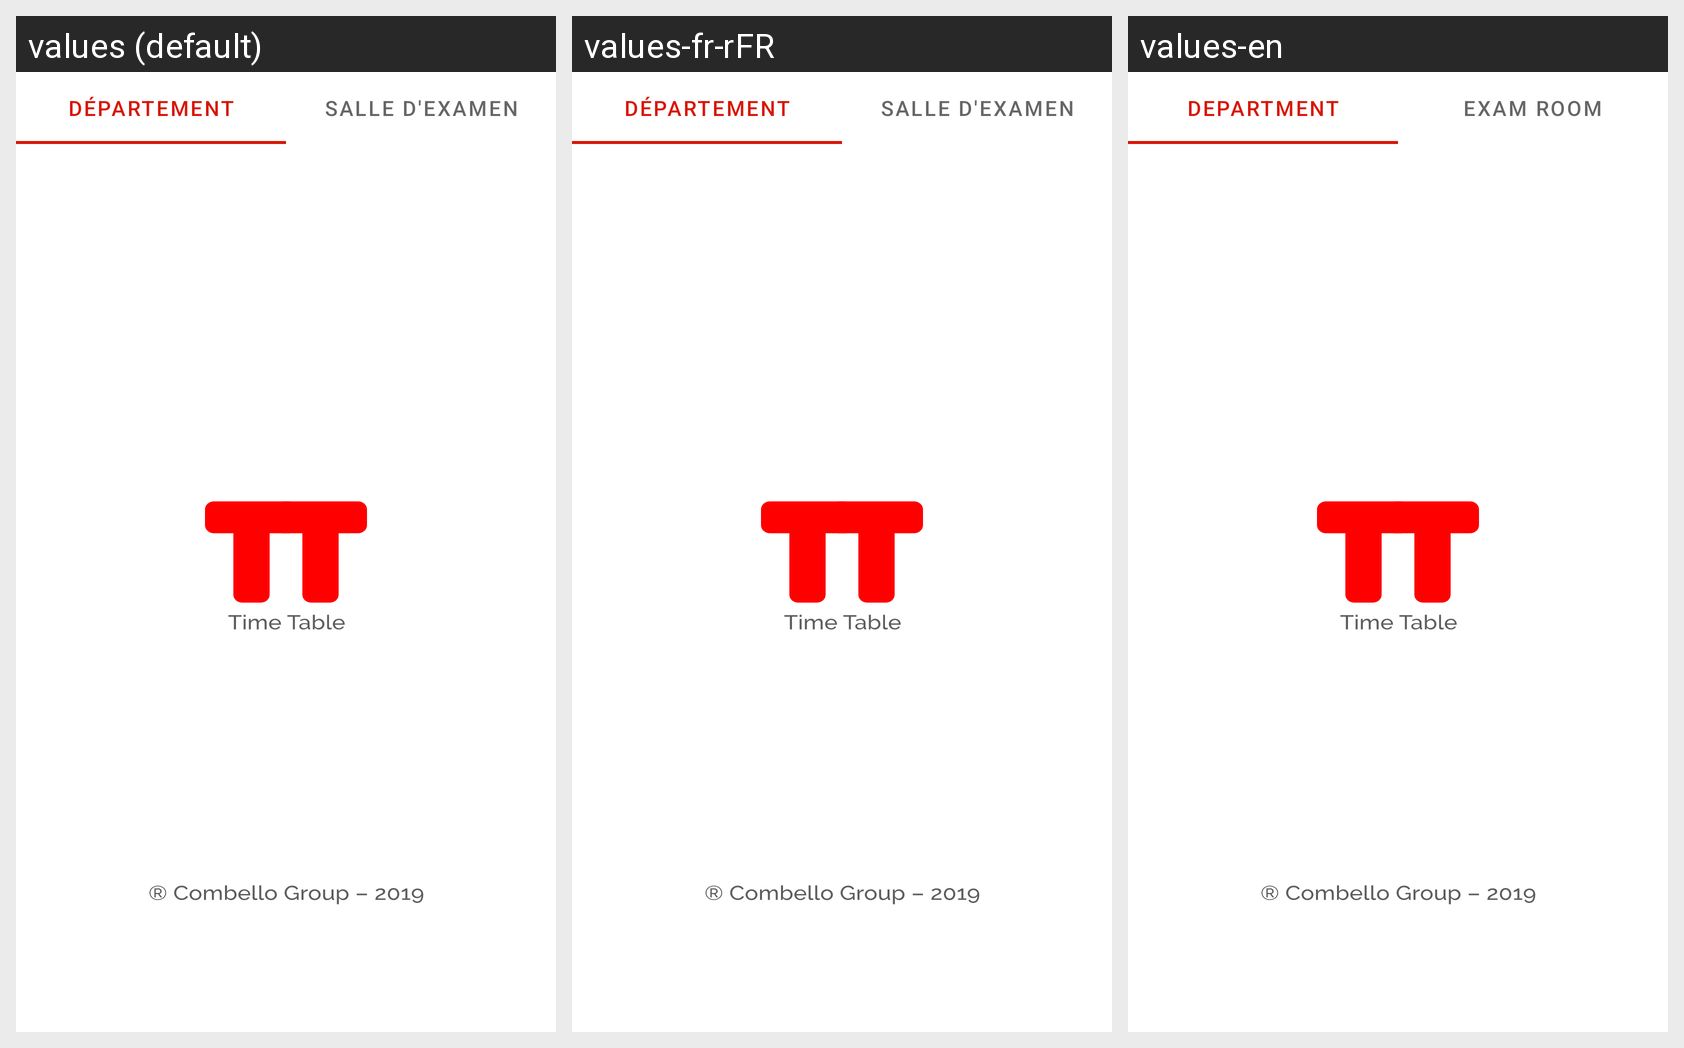

Here is an Android app screen in its default locale and in the app's own translations. Write out the translated-string differences for the strings that appear on this screen.
Android screen res/layout/fragment_exam_room.xml rendered under 3 locales, left to right: values (default), values-fr-rFR, values-en. Device: Nexus 5 (rendered at 1080×1920; each locale shown at half size, 540×960, under a caption strip naming it); theme AppTheme.Launcher.
Strings drawn on this screen, with the default value and each locale's value (text and hints the layout hard-codes, and strings that could not be matched under every locale, appear in the picture but are not listed):

dep
  values: Département
  values-fr-rFR: Département
  values-en: Department

exam
  values: Salle d'examen
  values-fr-rFR: Salle d'examen
  values-en: Exam room
